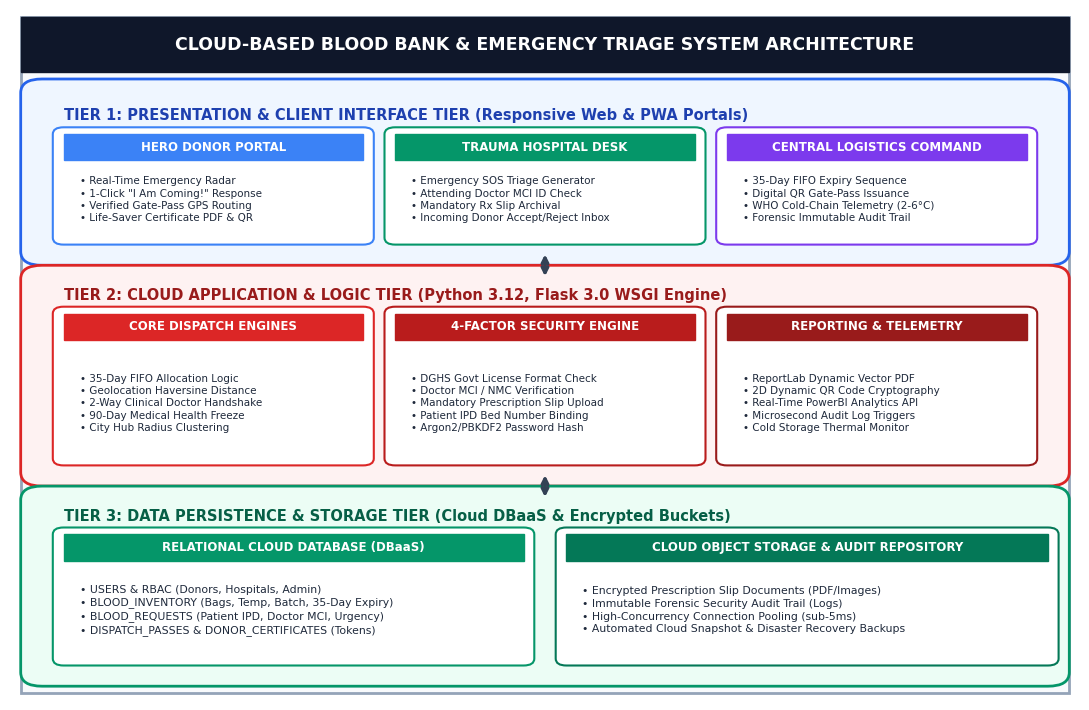
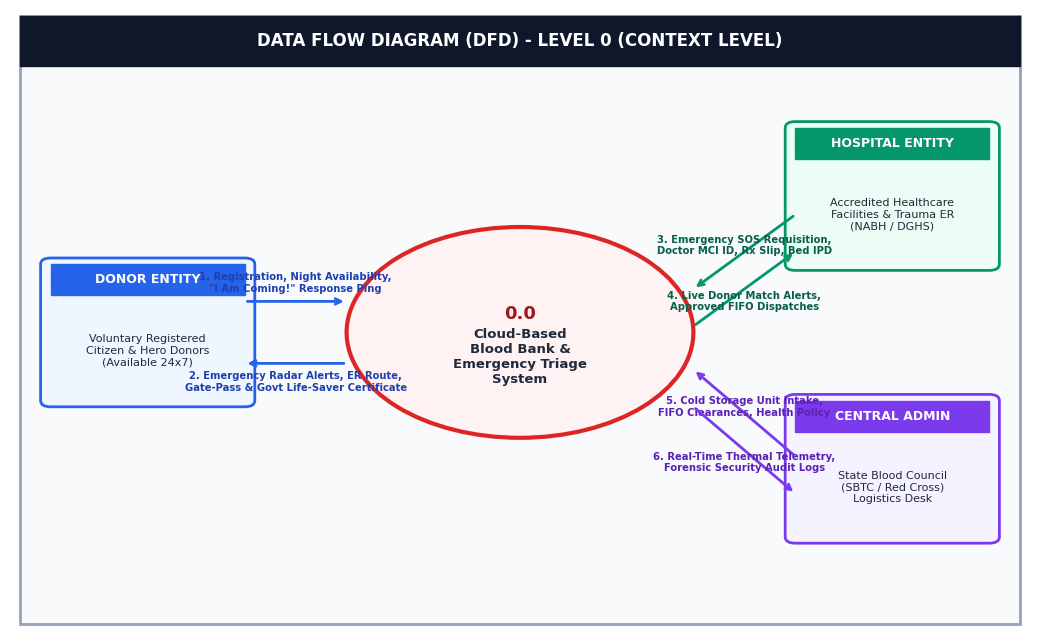
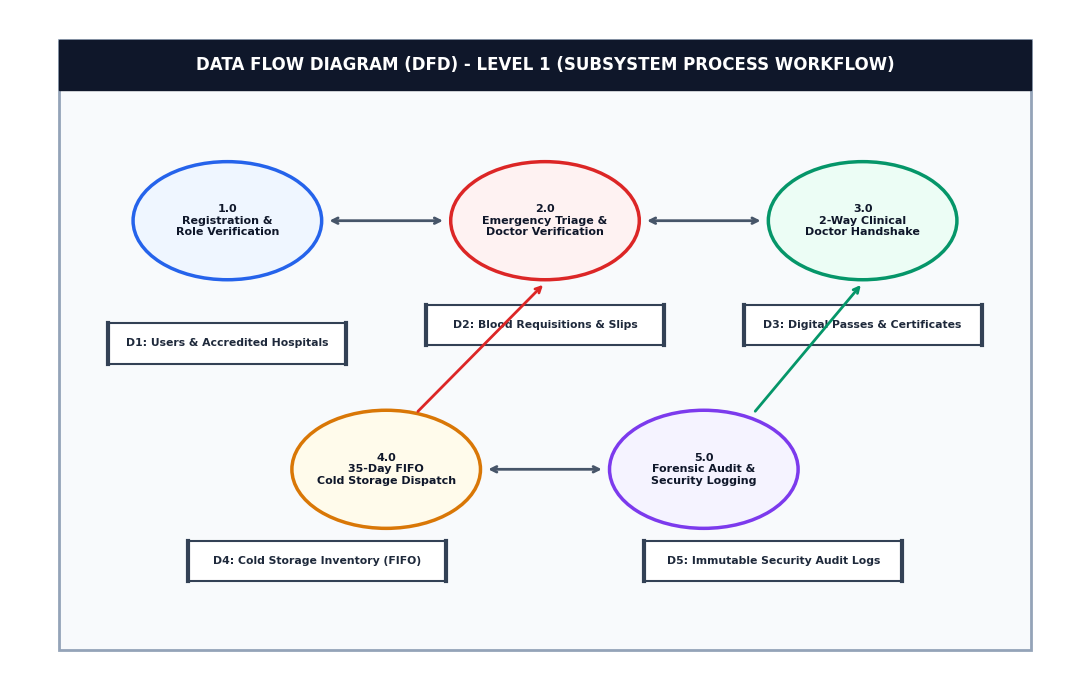
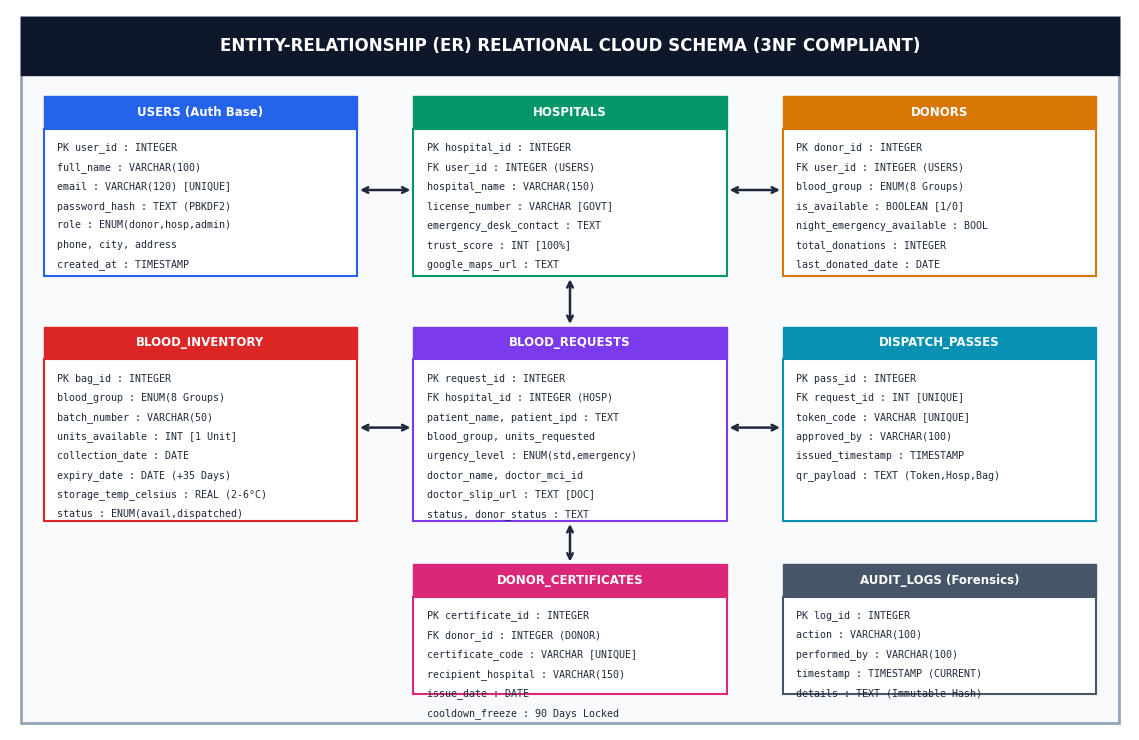
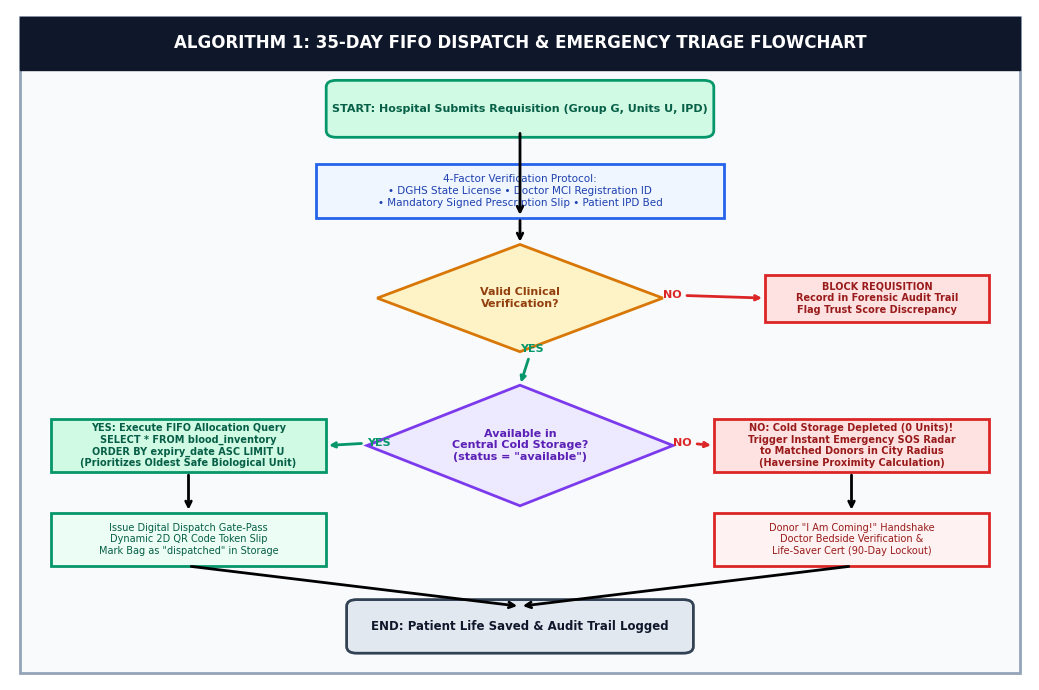

Here is the Python script that generated these plots, in order:
import matplotlib
matplotlib.use('Agg')
import matplotlib.pyplot as plt
import matplotlib.patches as patches
import os

os.makedirs('synopsis_assets', exist_ok=True)

# Common styling constants
FONT_FAMILY = 'sans-serif'
plt.rcParams['font.sans-serif'] = ['Arial', 'Helvetica', 'DejaVu Sans']

# -------------------------------------------------------------
# 1. SYSTEM ARCHITECTURE DIAGRAM (Ultra-Clear 300 DPI, Large Text)
# -------------------------------------------------------------
def make_architecture():
    fig, ax = plt.subplots(figsize=(11, 7.2), dpi=300)
    ax.axis('off')
    ax.add_patch(patches.Rectangle((0.01, 0.01), 0.98, 0.98, fill=True, color='#F8FAFC', ec='#94A3B8', lw=2))

    # Main Header Banner
    ax.add_patch(patches.Rectangle((0.01, 0.91), 0.98, 0.08, fill=True, color='#0F172A', ec='#0F172A'))
    ax.text(0.5, 0.95, 'CLOUD-BASED BLOOD BANK & EMERGENCY TRIAGE SYSTEM ARCHITECTURE', 
            ha='center', va='center', fontsize=12.5, fontweight='bold', color='white')

    # TIER 1: PRESENTATION TIER
    ax.add_patch(patches.FancyBboxPatch((0.03, 0.65), 0.94, 0.23, boxstyle='round,pad=0.02', ec='#2563EB', fc='#EFF6FF', lw=2))
    ax.text(0.05, 0.84, 'TIER 1: PRESENTATION & CLIENT INTERFACE TIER (Responsive Web & PWA Portals)', fontsize=10.5, fontweight='bold', color='#1E40AF')
    
    clients = [
        (0.05, 0.67, 0.28, 0.15, 'HERO DONOR PORTAL',
         '• Real-Time Emergency Radar\n• 1-Click "I Am Coming!" Response\n• Verified Gate-Pass GPS Routing\n• Life-Saver Certificate PDF & QR', '#3B82F6'),
        (0.36, 0.67, 0.28, 0.15, 'TRAUMA HOSPITAL DESK',
         '• Emergency SOS Triage Generator\n• Attending Doctor MCI ID Check\n• Mandatory Rx Slip Archival\n• Incoming Donor Accept/Reject Inbox', '#059669'),
        (0.67, 0.67, 0.28, 0.15, 'CENTRAL LOGISTICS COMMAND',
         '• 35-Day FIFO Expiry Sequence\n• Digital QR Gate-Pass Issuance\n• WHO Cold-Chain Telemetry (2-6°C)\n• Forensic Immutable Audit Trail', '#7C3AED')
    ]
    for x, y, w, h, title, txt, border_col in clients:
        ax.add_patch(patches.FancyBboxPatch((x, y), w, h, boxstyle='round,pad=0.01', ec=border_col, fc='white', lw=1.5))
        ax.add_patch(patches.Rectangle((x, y + h - 0.038), w, 0.038, fill=True, color=border_col))
        ax.text(x + w/2, y + h - 0.019, title, ha='center', va='center', fontsize=8.5, fontweight='bold', color='white')
        ax.text(x + 0.015, y + 0.055, txt, ha='left', va='center', fontsize=7.5, color='#1E293B', linespacing=1.3)

    # TIER 2: APPLICATION & LOGIC TIER
    ax.add_patch(patches.FancyBboxPatch((0.03, 0.33), 0.94, 0.28, boxstyle='round,pad=0.02', ec='#DC2626', fc='#FEF2F2', lw=2))
    ax.text(0.05, 0.58, 'TIER 2: CLOUD APPLICATION & LOGIC TIER (Python 3.12, Flask 3.0 WSGI Engine)', fontsize=10.5, fontweight='bold', color='#991B1B')

    engines = [
        (0.05, 0.35, 0.28, 0.21, 'CORE DISPATCH ENGINES',
         '• 35-Day FIFO Allocation Logic\n• Geolocation Haversine Distance\n• 2-Way Clinical Doctor Handshake\n• 90-Day Medical Health Freeze\n• City Hub Radius Clustering', '#DC2626'),
        (0.36, 0.35, 0.28, 0.21, '4-FACTOR SECURITY ENGINE',
         '• DGHS Govt License Format Check\n• Doctor MCI / NMC Verification\n• Mandatory Prescription Slip Upload\n• Patient IPD Bed Number Binding\n• Argon2/PBKDF2 Password Hash', '#B91C1C'),
        (0.67, 0.35, 0.28, 0.21, 'REPORTING & TELEMETRY',
         '• ReportLab Dynamic Vector PDF\n• 2D Dynamic QR Code Cryptography\n• Real-Time PowerBI Analytics API\n• Microsecond Audit Log Triggers\n• Cold Storage Thermal Monitor', '#991B1B')
    ]
    for x, y, w, h, title, txt, border_col in engines:
        ax.add_patch(patches.FancyBboxPatch((x, y), w, h, boxstyle='round,pad=0.01', ec=border_col, fc='white', lw=1.5))
        ax.add_patch(patches.Rectangle((x, y + h - 0.038), w, 0.038, fill=True, color=border_col))
        ax.text(x + w/2, y + h - 0.019, title, ha='center', va='center', fontsize=8.5, fontweight='bold', color='white')
        ax.text(x + 0.015, y + 0.08, txt, ha='left', va='center', fontsize=7.5, color='#1E293B', linespacing=1.3)

    # TIER 3: DATA & PERSISTENCE TIER
    ax.add_patch(patches.FancyBboxPatch((0.03, 0.04), 0.94, 0.25, boxstyle='round,pad=0.02', ec='#059669', fc='#ECFDF5', lw=2))
    ax.text(0.05, 0.26, 'TIER 3: DATA PERSISTENCE & STORAGE TIER (Cloud DBaaS & Encrypted Buckets)', fontsize=10.5, fontweight='bold', color='#065F46')

    dbs = [
        (0.05, 0.06, 0.43, 0.18, 'RELATIONAL CLOUD DATABASE (DBaaS)',
         '• USERS & RBAC (Donors, Hospitals, Admin)\n• BLOOD_INVENTORY (Bags, Temp, Batch, 35-Day Expiry)\n• BLOOD_REQUESTS (Patient IPD, Doctor MCI, Urgency)\n• DISPATCH_PASSES & DONOR_CERTIFICATES (Tokens)', '#059669'),
        (0.52, 0.06, 0.45, 0.18, 'CLOUD OBJECT STORAGE & AUDIT REPOSITORY',
         '• Encrypted Prescription Slip Documents (PDF/Images)\n• Immutable Forensic Security Audit Trail (Logs)\n• High-Concurrency Connection Pooling (sub-5ms)\n• Automated Cloud Snapshot & Disaster Recovery Backups', '#047857')
    ]
    for x, y, w, h, title, txt, border_col in dbs:
        ax.add_patch(patches.FancyBboxPatch((x, y), w, h, boxstyle='round,pad=0.01', ec=border_col, fc='white', lw=1.5))
        ax.add_patch(patches.Rectangle((x, y + h - 0.038), w, 0.038, fill=True, color=border_col))
        ax.text(x + w/2, y + h - 0.019, title, ha='center', va='center', fontsize=8.5, fontweight='bold', color='white')
        ax.text(x + 0.015, y + 0.07, txt, ha='left', va='center', fontsize=7.8, color='#1E293B', linespacing=1.35)

    # Connection Arrows
    ax.annotate('', xy=(0.5, 0.61), xytext=(0.5, 0.65), arrowprops=dict(arrowstyle='<->', color='#334155', lw=2.5))
    ax.annotate('', xy=(0.5, 0.29), xytext=(0.5, 0.33), arrowprops=dict(arrowstyle='<->', color='#334155', lw=2.5))

    plt.tight_layout()
    plt.savefig('synopsis_assets/architecture_diagram.png', bbox_inches='tight', dpi=300)
    plt.close()

# -------------------------------------------------------------
# 2. DFD LEVEL 0 (CONTEXT LEVEL DIAGRAM - Crystal Clear)
# -------------------------------------------------------------
def make_dfd0():
    fig, ax = plt.subplots(figsize=(10.5, 6.5), dpi=300)
    ax.axis('off')
    ax.add_patch(patches.Rectangle((0.01, 0.01), 0.98, 0.98, fill=True, color='#F8FAFC', ec='#94A3B8', lw=2))

    ax.add_patch(patches.Rectangle((0.01, 0.91), 0.98, 0.08, fill=True, color='#0F172A', ec='#0F172A'))
    ax.text(0.5, 0.95, 'DATA FLOW DIAGRAM (DFD) - LEVEL 0 (CONTEXT LEVEL)', 
            ha='center', va='center', fontsize=12, fontweight='bold', color='white')

    # Central System Bubble
    central = patches.Circle((0.5, 0.48), 0.17, ec='#DC2626', fc='#FEF2F2', lw=3)
    ax.add_patch(central)
    ax.text(0.5, 0.51, '0.0', ha='center', va='center', fontsize=13, fontweight='bold', color='#991B1B')
    ax.text(0.5, 0.44, 'Cloud-Based\nBlood Bank &\nEmergency Triage\nSystem', 
            ha='center', va='center', fontsize=9.5, fontweight='bold', color='#1E293B', linespacing=1.2)

    # Entity 1: Hero Donor
    ax.add_patch(patches.FancyBboxPatch((0.04, 0.37), 0.19, 0.22, boxstyle='round,pad=0.01', ec='#2563EB', fc='#EFF6FF', lw=2))
    ax.add_patch(patches.Rectangle((0.04, 0.54), 0.19, 0.05, fill=True, color='#2563EB'))
    ax.text(0.135, 0.565, 'DONOR ENTITY', ha='center', va='center', fontsize=9, fontweight='bold', color='white')
    ax.text(0.135, 0.45, 'Voluntary Registered\nCitizen & Hero Donors\n(Available 24x7)', ha='center', va='center', fontsize=8, color='#1E293B')

    # Entity 2: Trauma Hospital
    ax.add_patch(patches.FancyBboxPatch((0.77, 0.59), 0.19, 0.22, boxstyle='round,pad=0.01', ec='#059669', fc='#ECFDF5', lw=2))
    ax.add_patch(patches.Rectangle((0.77, 0.76), 0.19, 0.05, fill=True, color='#059669'))
    ax.text(0.865, 0.785, 'HOSPITAL ENTITY', ha='center', va='center', fontsize=9, fontweight='bold', color='white')
    ax.text(0.865, 0.67, 'Accredited Healthcare\nFacilities & Trauma ER\n(NABH / DGHS)', ha='center', va='center', fontsize=8, color='#1E293B')

    # Entity 3: Central Admin
    ax.add_patch(patches.FancyBboxPatch((0.77, 0.15), 0.19, 0.22, boxstyle='round,pad=0.01', ec='#7C3AED', fc='#F5F3FF', lw=2))
    ax.add_patch(patches.Rectangle((0.77, 0.32), 0.19, 0.05, fill=True, color='#7C3AED'))
    ax.text(0.865, 0.345, 'CENTRAL ADMIN', ha='center', va='center', fontsize=9, fontweight='bold', color='white')
    ax.text(0.865, 0.23, 'State Blood Council\n(SBTC / Red Cross)\nLogistics Desk', ha='center', va='center', fontsize=8, color='#1E293B')

    # Dataflows with clean text boxes
    # Donor <-> System
    ax.annotate('', xy=(0.33, 0.53), xytext=(0.23, 0.53), arrowprops=dict(arrowstyle='->', color='#2563EB', lw=2))
    ax.text(0.28, 0.56, '1. Registration, Night Availability,\n"I Am Coming!" Response Ping', ha='center', va='center', fontsize=7.2, fontweight='bold', color='#1E40AF')

    ax.annotate('', xy=(0.23, 0.43), xytext=(0.33, 0.43), arrowprops=dict(arrowstyle='->', color='#2563EB', lw=2))
    ax.text(0.28, 0.40, '2. Emergency Radar Alerts, ER Route,\nGate-Pass & Govt Life-Saver Certificate', ha='center', va='center', fontsize=7.2, fontweight='bold', color='#1E40AF')

    # Hospital <-> System
    ax.annotate('', xy=(0.67, 0.55), xytext=(0.77, 0.67), arrowprops=dict(arrowstyle='->', color='#059669', lw=2))
    ax.text(0.72, 0.62, '3. Emergency SOS Requisition,\nDoctor MCI ID, Rx Slip, Bed IPD', ha='center', va='center', fontsize=7.2, fontweight='bold', color='#065F46')

    ax.annotate('', xy=(0.77, 0.61), xytext=(0.67, 0.49), arrowprops=dict(arrowstyle='->', color='#059669', lw=2))
    ax.text(0.72, 0.53, '4. Live Donor Match Alerts,\nApproved FIFO Dispatches', ha='center', va='center', fontsize=7.2, fontweight='bold', color='#065F46')

    # Admin <-> System
    ax.annotate('', xy=(0.67, 0.42), xytext=(0.77, 0.28), arrowprops=dict(arrowstyle='->', color='#7C3AED', lw=2))
    ax.text(0.72, 0.36, '5. Cold Storage Unit Intake,\nFIFO Clearances, Health Policy', ha='center', va='center', fontsize=7.2, fontweight='bold', color='#5B21B6')

    ax.annotate('', xy=(0.77, 0.22), xytext=(0.67, 0.36), arrowprops=dict(arrowstyle='->', color='#7C3AED', lw=2))
    ax.text(0.72, 0.27, '6. Real-Time Thermal Telemetry,\nForensic Security Audit Logs', ha='center', va='center', fontsize=7.2, fontweight='bold', color='#5B21B6')

    plt.tight_layout()
    plt.savefig('synopsis_assets/dfd_level0.png', bbox_inches='tight', dpi=300)
    plt.close()

# -------------------------------------------------------------
# 3. DFD LEVEL 1 (DECOMPOSITION DIAGRAM)
# -------------------------------------------------------------
def make_dfd1():
    fig, ax = plt.subplots(figsize=(11, 7), dpi=300)
    ax.axis('off')
    ax.add_patch(patches.Rectangle((0.01, 0.01), 0.98, 0.98, fill=True, color='#F8FAFC', ec='#94A3B8', lw=2))

    ax.add_patch(patches.Rectangle((0.01, 0.91), 0.98, 0.08, fill=True, color='#0F172A', ec='#0F172A'))
    ax.text(0.5, 0.95, 'DATA FLOW DIAGRAM (DFD) - LEVEL 1 (SUBSYSTEM PROCESS WORKFLOW)', 
            ha='center', va='center', fontsize=12, fontweight='bold', color='white')

    # 5 Process Bubbles
    processes = [
        (0.18, 0.70, '1.0\nRegistration &\nRole Verification', '#2563EB', '#EFF6FF'),
        (0.50, 0.70, '2.0\nEmergency Triage &\nDoctor Verification', '#DC2626', '#FEF2F2'),
        (0.82, 0.70, '3.0\n2-Way Clinical\nDoctor Handshake', '#059669', '#ECFDF5'),
        (0.34, 0.30, '4.0\n35-Day FIFO\nCold Storage Dispatch', '#D97706', '#FFFBEB'),
        (0.66, 0.30, '5.0\nForensic Audit &\nSecurity Logging', '#7C3AED', '#F5F3FF')
    ]
    for x, y, name, ec, fc in processes:
        ax.add_patch(patches.Circle((x, y), 0.095, ec=ec, fc=fc, lw=2.5))
        ax.text(x, y, name, ha='center', va='center', fontsize=8, fontweight='bold', color='#0F172A', linespacing=1.2)

    # 5 Open-ended Data Stores
    stores = [
        (0.06, 0.47, 0.24, 0.065, 'D1: Users & Accredited Hospitals'),
        (0.38, 0.50, 0.24, 0.065, 'D2: Blood Requisitions & Slips'),
        (0.70, 0.50, 0.24, 0.065, 'D3: Digital Passes & Certificates'),
        (0.14, 0.12, 0.26, 0.065, 'D4: Cold Storage Inventory (FIFO)'),
        (0.60, 0.12, 0.26, 0.065, 'D5: Immutable Security Audit Logs')
    ]
    for x, y, w, h, name in stores:
        ax.add_patch(patches.Rectangle((x, y), w, h, ec='#334155', fc='white', lw=1.5))
        ax.plot([x, x], [y, y + h], color='#334155', lw=3)
        ax.plot([x + w, x + w], [y, y + h], color='#334155', lw=3)
        ax.text(x + w/2, y + h/2, name, ha='center', va='center', fontsize=7.8, fontweight='bold', color='#1E293B')

    # Interconnecting Process Flows
    ax.annotate('', xy=(0.28, 0.70), xytext=(0.40, 0.70), arrowprops=dict(arrowstyle='<->', color='#475569', lw=2))
    ax.annotate('', xy=(0.60, 0.70), xytext=(0.72, 0.70), arrowprops=dict(arrowstyle='<->', color='#475569', lw=2))
    ax.annotate('', xy=(0.44, 0.30), xytext=(0.56, 0.30), arrowprops=dict(arrowstyle='<->', color='#475569', lw=2))
    ax.annotate('', xy=(0.50, 0.60), xytext=(0.37, 0.39), arrowprops=dict(arrowstyle='->', color='#DC2626', lw=2))
    ax.annotate('', xy=(0.82, 0.60), xytext=(0.71, 0.39), arrowprops=dict(arrowstyle='->', color='#059669', lw=2))

    plt.tight_layout()
    plt.savefig('synopsis_assets/dfd_level1.png', bbox_inches='tight', dpi=300)
    plt.close()

# -------------------------------------------------------------
# 4. ENTITY RELATIONSHIP (ER) DIAGRAM (High Contrast 300 DPI)
# -------------------------------------------------------------
def make_er():
    fig, ax = plt.subplots(figsize=(11.5, 7.5), dpi=300)
    ax.axis('off')
    ax.add_patch(patches.Rectangle((0.01, 0.01), 0.98, 0.98, fill=True, color='#F8FAFC', ec='#94A3B8', lw=2))

    ax.add_patch(patches.Rectangle((0.01, 0.91), 0.98, 0.08, fill=True, color='#0F172A', ec='#0F172A'))
    ax.text(0.5, 0.95, 'ENTITY-RELATIONSHIP (ER) RELATIONAL CLOUD SCHEMA (3NF COMPLIANT)', 
            ha='center', va='center', fontsize=12, fontweight='bold', color='white')

    tables = [
        (0.03, 0.63, 0.28, 0.25, 'USERS (Auth Base)',
         ['PK user_id : INTEGER', 'full_name : VARCHAR(100)', 'email : VARCHAR(120) [UNIQUE]', 'password_hash : TEXT (PBKDF2)', 'role : ENUM(donor,hosp,admin)', 'phone, city, address', 'created_at : TIMESTAMP'], '#2563EB'),
        (0.36, 0.63, 0.28, 0.25, 'HOSPITALS',
         ['PK hospital_id : INTEGER', 'FK user_id : INTEGER (USERS)', 'hospital_name : VARCHAR(150)', 'license_number : VARCHAR [GOVT]', 'emergency_desk_contact : TEXT', 'trust_score : INT [100%]', 'google_maps_url : TEXT'], '#059669'),
        (0.69, 0.63, 0.28, 0.25, 'DONORS',
         ['PK donor_id : INTEGER', 'FK user_id : INTEGER (USERS)', 'blood_group : ENUM(8 Groups)', 'is_available : BOOLEAN [1/0]', 'night_emergency_available : BOOL', 'total_donations : INTEGER', 'last_donated_date : DATE'], '#D97706'),
        (0.03, 0.29, 0.28, 0.27, 'BLOOD_INVENTORY',
         ['PK bag_id : INTEGER', 'blood_group : ENUM(8 Groups)', 'batch_number : VARCHAR(50)', 'units_available : INT [1 Unit]', 'collection_date : DATE', 'expiry_date : DATE (+35 Days)', 'storage_temp_celsius : REAL (2-6°C)', 'status : ENUM(avail,dispatched)'], '#DC2626'),
        (0.36, 0.29, 0.28, 0.27, 'BLOOD_REQUESTS',
         ['PK request_id : INTEGER', 'FK hospital_id : INTEGER (HOSP)', 'patient_name, patient_ipd : TEXT', 'blood_group, units_requested', 'urgency_level : ENUM(std,emergency)', 'doctor_name, doctor_mci_id', 'doctor_slip_url : TEXT [DOC]', 'status, donor_status : TEXT'], '#7C3AED'),
        (0.69, 0.29, 0.28, 0.27, 'DISPATCH_PASSES',
         ['PK pass_id : INTEGER', 'FK request_id : INT [UNIQUE]', 'token_code : VARCHAR [UNIQUE]', 'approved_by : VARCHAR(100)', 'issued_timestamp : TIMESTAMP', 'qr_payload : TEXT (Token,Hosp,Bag)'], '#0891B2'),
        (0.36, 0.05, 0.28, 0.18, 'DONOR_CERTIFICATES',
         ['PK certificate_id : INTEGER', 'FK donor_id : INTEGER (DONOR)', 'certificate_code : VARCHAR [UNIQUE]', 'recipient_hospital : VARCHAR(150)', 'issue_date : DATE', 'cooldown_freeze : 90 Days Locked'], '#DB2777'),
        (0.69, 0.05, 0.28, 0.18, 'AUDIT_LOGS (Forensics)',
         ['PK log_id : INTEGER', 'action : VARCHAR(100)', 'performed_by : VARCHAR(100)', 'timestamp : TIMESTAMP (CURRENT)', 'details : TEXT (Immutable Hash)'], '#475569')
    ]

    for x, y, w, h, name, fields, color in tables:
        # Header bar
        ax.add_patch(patches.Rectangle((x, y + h - 0.045), w, 0.045, fill=True, color=color, ec=color))
        ax.text(x + w/2, y + h - 0.0225, name, ha='center', va='center', fontsize=8.5, fontweight='bold', color='white')
        # Body box
        ax.add_patch(patches.Rectangle((x, y), w, h - 0.045, fill=True, color='white', ec=color, lw=1.5))
        for idx, f in enumerate(fields):
            ax.text(x + 0.012, y + h - 0.075 - idx*0.027, f, fontsize=7.2, color='#1E293B', fontfamily='monospace')

    # Relationship connectors
    ax.annotate('', xy=(0.31, 0.75), xytext=(0.36, 0.75), arrowprops=dict(arrowstyle='<->', color='#1E293B', lw=1.8))
    ax.annotate('', xy=(0.64, 0.75), xytext=(0.69, 0.75), arrowprops=dict(arrowstyle='<->', color='#1E293B', lw=1.8))
    ax.annotate('', xy=(0.50, 0.63), xytext=(0.50, 0.56), arrowprops=dict(arrowstyle='<->', color='#1E293B', lw=1.8))
    ax.annotate('', xy=(0.64, 0.42), xytext=(0.69, 0.42), arrowprops=dict(arrowstyle='<->', color='#1E293B', lw=1.8))
    ax.annotate('', xy=(0.31, 0.42), xytext=(0.36, 0.42), arrowprops=dict(arrowstyle='<->', color='#1E293B', lw=1.8))
    ax.annotate('', xy=(0.50, 0.29), xytext=(0.50, 0.23), arrowprops=dict(arrowstyle='<->', color='#1E293B', lw=1.8))

    plt.tight_layout()
    plt.savefig('synopsis_assets/er_diagram.png', bbox_inches='tight', dpi=300)
    plt.close()

# -------------------------------------------------------------
# 5. FIFO DISPATCH & TRIAGE FLOWCHART (Print Quality 300 DPI)
# -------------------------------------------------------------
def make_fifo():
    fig, ax = plt.subplots(figsize=(10.5, 7.0), dpi=300)
    ax.axis('off')
    ax.add_patch(patches.Rectangle((0.01, 0.01), 0.98, 0.98, fill=True, color='#F8FAFC', ec='#94A3B8', lw=2))

    ax.add_patch(patches.Rectangle((0.01, 0.91), 0.98, 0.08, fill=True, color='#0F172A', ec='#0F172A'))
    ax.text(0.5, 0.95, 'ALGORITHM 1: 35-DAY FIFO DISPATCH & EMERGENCY TRIAGE FLOWCHART', 
            ha='center', va='center', fontsize=12, fontweight='bold', color='white')

    # Step 1: Start
    ax.add_patch(patches.FancyBboxPatch((0.32, 0.82), 0.36, 0.065, boxstyle='round,pad=0.01', ec='#059669', fc='#D1FAE5', lw=2))
    ax.text(0.5, 0.852, 'START: Hospital Submits Requisition (Group G, Units U, IPD)', ha='center', va='center', fontsize=8, fontweight='bold', color='#065F46')

    # Step 2: 4-Factor Security Check
    ax.add_patch(patches.Rectangle((0.30, 0.69), 0.40, 0.08, ec='#2563EB', fc='#EFF6FF', lw=2))
    ax.text(0.5, 0.73, '4-Factor Verification Protocol:\n• DGHS State License • Doctor MCI Registration ID\n• Mandatory Signed Prescription Slip • Patient IPD Bed', ha='center', va='center', fontsize=7.5, color='#1E40AF', linespacing=1.2)

    # Step 3: Decision Diamond
    diamond_x = [0.5, 0.64, 0.5, 0.36]
    diamond_y = [0.65, 0.57, 0.49, 0.57]
    ax.add_patch(patches.Polygon(list(zip(diamond_x, diamond_y)), ec='#D97706', fc='#FEF3C7', lw=2))
    ax.text(0.5, 0.57, 'Valid Clinical\nVerification?', ha='center', va='center', fontsize=8, fontweight='bold', color='#92400E')

    # Reject Branch
    ax.add_patch(patches.Rectangle((0.74, 0.535), 0.22, 0.07, ec='#DC2626', fc='#FEE2E2', lw=2))
    ax.text(0.85, 0.57, 'BLOCK REQUISITION\nRecord in Forensic Audit Trail\nFlag Trust Score Discrepancy', ha='center', va='center', fontsize=7, fontweight='bold', color='#991B1B')

    # Step 4: Decision Diamond 2 (Stock in Cold Storage?)
    d2_x = [0.5, 0.65, 0.5, 0.35]
    d2_y = [0.44, 0.35, 0.26, 0.35]
    ax.add_patch(patches.Polygon(list(zip(d2_x, d2_y)), ec='#7C3AED', fc='#EDE9FE', lw=2))
    ax.text(0.5, 0.35, 'Available in\nCentral Cold Storage?\n(status = "available")', ha='center', va='center', fontsize=8, fontweight='bold', color='#5B21B6')

    # YES: FIFO Allocation
    ax.add_patch(patches.Rectangle((0.04, 0.31), 0.27, 0.08, ec='#059669', fc='#D1FAE5', lw=2))
    ax.text(0.175, 0.35, 'YES: Execute FIFO Allocation Query\nSELECT * FROM blood_inventory\nORDER BY expiry_date ASC LIMIT U\n(Prioritizes Oldest Safe Biological Unit)', ha='center', va='center', fontsize=7, fontweight='bold', color='#065F46')

    ax.add_patch(patches.Rectangle((0.04, 0.17), 0.27, 0.08, ec='#059669', fc='#ECFDF5', lw=2))
    ax.text(0.175, 0.21, 'Issue Digital Dispatch Gate-Pass\nDynamic 2D QR Code Token Slip\nMark Bag as "dispatched" in Storage', ha='center', va='center', fontsize=7, color='#065F46')

    # NO: Emergency SOS Broadcast
    ax.add_patch(patches.Rectangle((0.69, 0.31), 0.27, 0.08, ec='#DC2626', fc='#FEE2E2', lw=2))
    ax.text(0.825, 0.35, 'NO: Cold Storage Depleted (0 Units)!\nTrigger Instant Emergency SOS Radar\nto Matched Donors in City Radius\n(Haversine Proximity Calculation)', ha='center', va='center', fontsize=7, fontweight='bold', color='#991B1B')

    ax.add_patch(patches.Rectangle((0.69, 0.17), 0.27, 0.08, ec='#DC2626', fc='#FEF2F2', lw=2))
    ax.text(0.825, 0.21, 'Donor "I Am Coming!" Handshake\nDoctor Bedside Verification &\nLife-Saver Cert (90-Day Lockout)', ha='center', va='center', fontsize=7, color='#991B1B')

    # Final Terminus
    ax.add_patch(patches.FancyBboxPatch((0.34, 0.05), 0.32, 0.06, boxstyle='round,pad=0.01', ec='#334155', fc='#E2E8F0', lw=2))
    ax.text(0.5, 0.08, 'END: Patient Life Saved & Audit Trail Logged', ha='center', va='center', fontsize=8.5, fontweight='bold', color='#0F172A')

    # Connectors
    ax.annotate('', xy=(0.5, 0.69), xytext=(0.5, 0.82), arrowprops=dict(arrowstyle='->', lw=2))
    ax.annotate('', xy=(0.5, 0.65), xytext=(0.5, 0.69), arrowprops=dict(arrowstyle='->', lw=2))
    ax.annotate('NO', xy=(0.74, 0.57), xytext=(0.64, 0.57), arrowprops=dict(arrowstyle='->', color='#DC2626', lw=2), fontsize=8, fontweight='bold', color='#DC2626')
    ax.annotate('YES', xy=(0.5, 0.44), xytext=(0.5, 0.49), arrowprops=dict(arrowstyle='->', color='#059669', lw=2), fontsize=8, fontweight='bold', color='#059669')
    ax.annotate('YES', xy=(0.31, 0.35), xytext=(0.35, 0.35), arrowprops=dict(arrowstyle='->', color='#059669', lw=2), fontsize=8, fontweight='bold', color='#059669')
    ax.annotate('NO', xy=(0.69, 0.35), xytext=(0.65, 0.35), arrowprops=dict(arrowstyle='->', color='#DC2626', lw=2), fontsize=8, fontweight='bold', color='#DC2626')
    ax.annotate('', xy=(0.175, 0.25), xytext=(0.175, 0.31), arrowprops=dict(arrowstyle='->', lw=2))
    ax.annotate('', xy=(0.825, 0.25), xytext=(0.825, 0.31), arrowprops=dict(arrowstyle='->', lw=2))
    ax.annotate('', xy=(0.5, 0.11), xytext=(0.175, 0.17), arrowprops=dict(arrowstyle='->', lw=2))
    ax.annotate('', xy=(0.5, 0.11), xytext=(0.825, 0.17), arrowprops=dict(arrowstyle='->', lw=2))

    plt.tight_layout()
    plt.savefig('synopsis_assets/fifo_flowchart.png', bbox_inches='tight', dpi=300)
    plt.close()

if __name__ == '__main__':
    print('Generating Ultra-Clear 300 DPI Diagrams...')
    make_architecture()
    print('1. Architecture Diagram generated!')
    make_dfd0()
    print('2. DFD Level 0 generated!')
    make_dfd1()
    print('3. DFD Level 1 generated!')
    make_er()
    print('4. ER Diagram generated!')
    make_fifo()
    print('5. FIFO Flowchart generated!')
    print('All 5 diagrams successfully generated with NO warnings at 300 DPI!')
